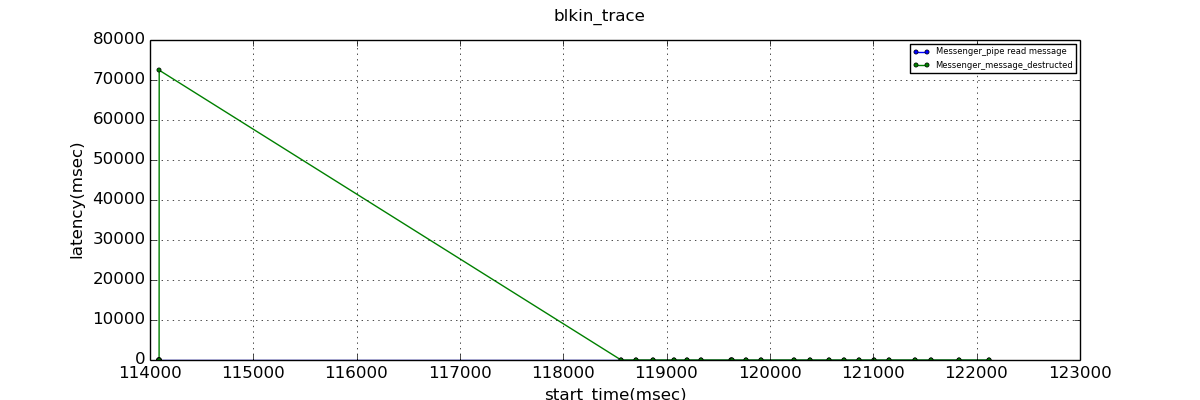

The file beside this chart, header and first rows:
start_time, Messenger_pipe read message, Messenger_message_destructed
114083, 0.004, 3.463
114084, 0.004, 2.815
114085, 0.005, 2.379
114086, 0.004, 1.912
114087, 0.002, 1.573
114088, 0.002, 1.250
114089, 0.002, 72450
118559, 0.005, 0.701
118701, 0.004, 1.012
118868, 0.002, 1.261
119068, 0.005, 1.800
119193, 0.002, 0.901
119335, 0.002, 0.813
119627, 0.003, 0.803
119628, 0.006, 1.111
119769, 0.004, 0.604
119911, 0.006, 1.132
120237, 0.002, 0.645
120387, 0.006, 0.614
120571, 0.002, 0.870
120713, 0.007, 0.694
120863, 0.005, 0.619
121005, 0.012, 0.476
121147, 0.013, 0.614
121406, 0.002, 0.345
121556, 0.004, 0.640
121832, 0.004, 1.393
122116, 0.005, 0.684
